The GitHub repository xsrajasso/arboles contains a labelled image folder "dataset" with 5 categories: green, ground, leafless, red, yellow. Examples follow, each with its label.

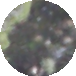
Label: ground

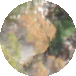
Label: yellow

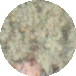
Label: green

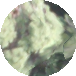
Label: green

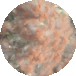
Label: red

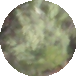
Label: green
